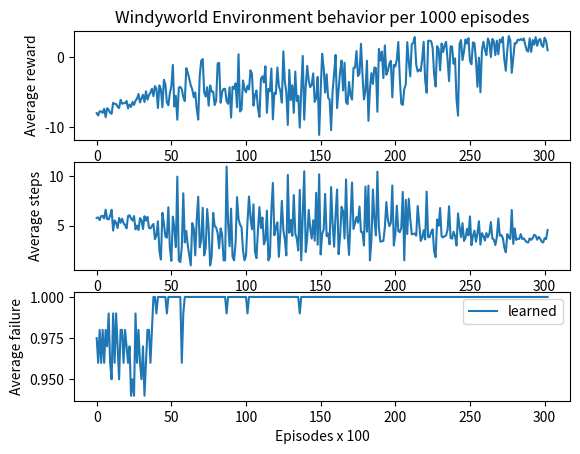

Write the Python code that produced this figure.
import matplotlib.pyplot as plt
import numpy as np

mavg_reward= [-7.9675, -8.31, -7.71, -7.73, -7.93, -7.35, -8.55, -7.27, -7.49, -7.92, -8.07, -6.49, -6.64, -6.67, -7.05, -7.25, -6.06, -6.63, -6.54, -6.56, -6.24, -7.3, -6.73, -7.08, -6.36, -6.8, -6.19, -5.9, -5.23, -6.44, -5.83, -5.35, -6.38, -4.84, -6.05, -5.41, -5.03, -4.47, -5.55, -4.1, -4.45, -7.24, -4.0, -4.58, -7.14, -3.19, -3.83, -6.44, -6.85, -5.11, -4.12, -1.07, -7.03, -5.5, -8.92, -4.31, -4.22, -4.54, -5.67, -6.25, -1.52, -2.18, -3.04, -4.0, -4.57, -5.69, -5.0, -7.33, -8.9, -2.62, -0.47, -0.23, -5.0, -5.6, -4.26, -6.91, -4.0, -4.89, -4.89, -6.81, -6.2, -0.88, -0.77, -6.48, -4.95, -4.5, -4.5, -6.27, -6.64, -4.27, -8.6, -4.18, -4.5, -3.71, -7.13, 0.47, -7.74, -7.47, -3.3, -4.5, -4.98, -4.06, -4.58, -1.84, -2.35, -6.9, -5.36, -4.73, -7.28, -8.51, -3.08, -2.7, -3.58, -1.27, -7.93, -4.5, -4.86, -1.58, -8.86, -5.05, -5.21, -1.43, -4.08, -4.79, -6.47, 0.89, -3.44, -5.0, -9.66, -1.77, -6.1, -3.98, -7.94, -2.03, -6.25, -5.5, -10.05, -4.5, 0.23, -8.92, -4.13, -1.2, -3.36, -4.24, -3.95, -2.28, -6.36, -5.83, -2.78, -11.09, -4.77, 0.53, -1.46, -5.03, -2.4, -5.78, -6.0, -10.41, -4.84, -2.36, 0.37, -7.25, -4.68, -2.06, -0.44, -4.72, -0.76, -6.39, -6.69, -3.51, -5.43, -6.04, -1.5, -1.46, 0.92, -2.66, -2.33, 1.97, -2.39, -6.0, -4.79, -0.47, -9.08, -4.5, -2.24, -3.79, -1.43, -1.51, -7.78, 1.23, -0.44, 0.84, -2.95, 1.73, -2.47, -1.9, -0.91, -0.48, -5.71, -1.05, -1.29, -0.33, 2.22, -2.94, -6.63, -6.79, -4.5, -3.88, 2.2, -0.54, -2.71, 1.89, 2.07, 2.92, -1.05, -2.02, -1.72, -1.95, -0.27, 2.25, -3.31, -5.06, 2.4, 2.4, 2.32, 1.39, -2.43, -4.16, 1.61, 1.24, -1.84, 2.0, 0.78, 1.75, 2.24, -0.33, -3.38, 1.6, 1.56, -0.9, -0.13, -6.0, -8.34, 1.92, 2.5, -0.38, 0.91, 2.59, 2.0, 2.77, -0.51, -0.97, 2.16, 2.07, -0.33, -4.2, -0.02, -4.99, 1.01, 2.26, 1.1, 0.33, 2.73, 2.17, 0.06, 2.65, 2.32, 0.34, 2.4, 0.46, 2.59, 2.18, 2.92, -0.31, -1.9, 1.1, 3.07, 2.47, -2.2, 0.0, 2.07, 2.02, 2.56, 2.47, 2.64, 2.47, 2.74, 1.84, 1.03, 0.85, 2.74, 0.81, 2.51, 1.83, 2.92, 1.67, 2.49, 2.65, 1.76, 1.51, 2.83, 2.38, 1.04]
var_reward= [4.622385071583716, 4.397033090619173, 4.463843635254263, 4.549406554705789, 4.3502988403097085, 4.788266909853711, 4.842261868176895, 4.653718942953044, 4.659388371878867, 4.568763508871958, 5.246436886116138, 4.19641513675661, 4.842561305755456, 4.68413279060276, 4.259988262894629, 4.659130820228167, 4.640732700770429, 5.119873045301026, 4.852669368502247, 4.46165888431646, 4.552186287928032, 4.960846701924985, 4.878227136983272, 4.683332147093561, 4.952817380037346, 5.027922035990613, 3.920956515953728, 4.914264950122246, 4.507449389621585, 5.1503786268584175, 5.083414207006941, 4.739989451465056, 5.076967598872383, 5.129756329495583, 5.125182923564777, 4.649935483423398, 4.579202987420409, 4.852741493218034, 5.196874060432868, 3.377869150810907, 3.963268852853665, 4.733117365965057, 3.0364452901377956, 1.6503332996701001, 5.232628402629026, 4.932940299659018, 3.7948781271603442, 3.427302146003471, 5.921781826443794, 3.3582584772468005, 1.343726162579266, 4.290116548533383, 3.6998783763794183, 2.32163735324878, 6.090451543194478, 1.8038569788095724, 0.9651942809610924, 3.2478300448145374, 5.756830725321008, 1.4309088021254184, 4.1987617222223985, 3.296604313532335, 2.432776191925595, 0.0, 4.24559771999185, 3.9539726857933655, 1.0, 3.546984634869455, 4.850773134253961, 4.081127295245763, 3.63993131803335, 2.4611176322963515, 1.0, 2.565151067676132, 3.245365926979576, 4.289743582080402, 0.0, 1.636429039097021, 3.552168351866223, 3.571260281749288, 3.7363083384538807, 3.147316317118443, 4.1733799251925285, 4.457532949962345, 4.6289847699036555, 0.5, 0.5, 7.1524191711616005, 2.78395402260885, 1.0569295151522642, 4.913247398615299, 2.0898803793518903, 0.5, 2.7066399834481127, 5.7107880366898565, 3.3806951947787303, 3.9764808562345677, 3.30591893427531, 2.8160255680657444, 0.5, 0.13999999999999999, 4.623461906407363, 6.548557092978574, 5.859556297195206, 1.7514279888136992, 4.3531597719357835, 1.6463292501805344, 0.4439594576084623, 3.839479131340604, 5.131266900093971, 5.581541005851341, 6.643041472096949, 3.674724479467815, 3.205791633902615, 5.095596137842951, 0.5, 0.34698703145794957, 2.117451298141235, 5.471782159406567, 3.1284980421921316, 5.301499787795902, 5.786631144284212, 1.8475930287809599, 3.8943420496920913, 5.428544924747332, 3.313291414892448, 2.5271327626383218, 0.0, 5.8175940043973515, 3.2828493721156318, 5.529014378711635, 4.451920933709403, 5.237976708615647, 4.304544110588251, 2.4387496796514396, 1.7748239349298849, 5.169864601708636, 0.5, 2.911545981089772, 6.671851317288178, 2.175568891117907, 3.190611226708764, 5.343257433438894, 5.338763901878411, 4.674130935264865, 3.927034504559389, 1.7636326148038883, 7.432435670760965, 3.229798755340648, 5.006186173126205, 1.3700729907563318, 3.780092591458574, 4.629081982423729, 6.194279619132478, 4.498888751680797, 4.524555226759864, 1.2569805089976536, 4.499099909981995, 5.6012855667248385, 3.4278856457005675, 2.037915601785315, 6.961860383546915, 1.3775340286178053, 3.638186361361935, 1.9561186058110076, 6.84116949066459, 3.4644480079804922, 7.896701843174783, 4.284145188949599, 2.6813988886400324, 5.822808600666864, 7.3863658181814955, 3.675595189897821, 3.18879287505476, 2.8833314065504165, 5.736235699480975, 7.988810925287943, 3.2232126830229495, 3.2400462959655374, 0.0, 8.593363718591226, 3.910127875146796, 6.503352981347391, 0.5, 3.507477726230061, 7.047403777278552, 4.825463708287525, 3.421973115031735, 7.993222128778857, 3.4579039894132406, 3.7717900259691017, 3.86191662261111, 4.400852190201348, 2.8665484471747553, 7.690845207127757, 5.842088667591412, 3.0922322034413905, 3.8690567325899985, 7.852763844660044, 3.7077621282924826, 5.475938275766082, 3.1306708546252513, 3.1798742113486194, 5.549450423240125, 3.6018189849019335, 7.229515889739782, 0.5, 7.19344145732764, 3.2031234756093934, 4.680640981745983, 6.556363321232281, 3.3908553493182216, 3.2962251136716985, 2.598768939324925, 3.707762128292482, 6.365500765847098, 5.008153352284652, 3.855839726959615, 4.651569627555842, 2.903015673398957, 4.110218972268996, 8.584660738782867, 3.331666249791536, 3.358571124749333, 3.0979993544221407, 3.282971215225622, 3.3474019776537145, 1.665653025092561, 2.58416330753302, 5.32187936729122, 7.097492514966112, 3.5383612025908264, 3.8146559477887383, 3.634212431875715, 3.2958155288183226, 3.6470673149806268, 7.315435735484251, 3.458323293158116, 3.7371647006788447, 3.5791060336346563, 4.551164686099592, 0.0, 4.147818703849049, 2.90750752363601, 3.1984371183438953, 6.638945699431499, 3.9219765425101665, 3.0235575073082375, 2.9698484809834995, 2.8066171808780758, 6.467603883974344, 3.553744504040773, 3.363688451685144, 3.0635110575938853, 4.363610890077162, 5.616048432839588, 6.563505161116276, 2.9983161941329675, 4.073070095149358, 3.245365926979576, 3.764306044943742, 3.8263690360444844, 3.0326720890989844, 3.346804446035053, 6.596696142767227, 3.213642792844283, 3.472405506273713, 3.8838640552933876, 3.277193921634788, 6.430272155982204, 3.0629887365121022, 3.49393760676976, 2.924653825668946, 4.323644296192739, 3.976179070414209, 3.7215588131856787, 2.69538494467859, 3.3806951947787307, 8.1706792863262, 3.9471508711981103, 2.9163504590498044, 3.7282167318974357, 3.299454500368205, 3.3806951947787307, 2.917258987474373, 3.3806951947787303, 3.1228832831215447, 3.843748170731272, 4.264868110504708, 4.315958757912313, 3.1228832831215447, 3.936229159995642, 3.1764602941009668, 3.660751289011588, 2.7006665843824553, 3.698797101761598, 3.1733105741480774, 3.213642792844283, 3.7871361211342798, 3.9051120342443446, 3.0267309097440425, 3.457687088213738, 5.75138244250893]
mavg_steps= [5.7825, 5.83, 5.56, 5.96, 5.98, 5.73, 6.61, 5.66, 5.63, 6.0, 6.59, 4.5, 5.52, 5.27, 4.76, 5.78, 5.29, 5.7, 5.25, 5.05, 4.72, 5.97, 6.05, 5.71, 5.51, 5.97, 4.62, 5.01, 4.56, 5.76, 5.56, 4.66, 5.95, 5.5, 5.89, 4.78, 4.72, 4.96, 5.17, 3.64, 3.99, 5.44, 2.44, 1.58, 6.29, 5.21, 3.91, 3.79, 6.85, 2.76, 1.45, 5.91, 4.77, 2.84, 9.94, 1.48, 1.33, 2.87, 8.26, 3.31, 4.46, 3.03, 2.02, 1.0, 5.26, 4.73, 2.0, 5.63, 7.92, 2.81, 3.52, 6.8, 2.0, 2.78, 6.67, 4.68, 1.0, 1.89, 6.29, 4.97, 4.8, 4.26, 2.72, 4.72, 4.1, 1.5, 1.5, 10.96, 5.29, 2.92, 6.71, 1.87, 1.5, 3.22, 7.87, 5.66, 5.1, 4.86, 2.5, 1.5, 1.98, 5.41, 7.94, 5.8, 4.63, 7.15, 2.36, 1.73, 4.55, 6.87, 4.76, 5.81, 3.11, 3.55, 6.51, 1.5, 1.86, 6.61, 9.31, 4.03, 4.8, 5.33, 1.85, 4.29, 7.5, 4.58, 3.63, 2.0, 10.12, 4.27, 5.58, 3.97, 8.08, 4.21, 3.69, 2.5, 8.61, 1.5, 6.01, 10.48, 2.34, 3.81, 6.58, 4.71, 3.7, 5.55, 3.48, 8.31, 3.08, 10.17, 2.1, 4.17, 4.58, 8.2, 3.95, 4.21, 3.11, 8.88, 5.21, 2.88, 6.09, 8.64, 2.12, 3.9, 6.9, 6.46, 3.7, 9.66, 4.29, 2.05, 5.65, 9.35, 4.66, 5.28, 5.87, 5.3, 6.93, 4.38, 4.34, 3.0, 8.93, 4.4, 9.04, 1.5, 3.53, 8.64, 5.6, 4.01, 10.44, 4.79, 3.38, 3.42, 3.47, 4.84, 7.37, 5.61, 4.95, 5.29, 9.05, 3.0, 4.12, 7.01, 4.46, 4.34, 4.79, 8.4, 1.5, 7.6, 4.15, 7.71, 5.72, 4.13, 4.17, 4.2, 3.99, 6.98, 5.23, 3.46, 3.76, 4.54, 3.61, 8.43, 3.84, 3.84, 4.36, 4.63, 2.4, 1.82, 5.62, 4.99, 6.78, 3.91, 3.81, 3.94, 4.0, 4.59, 6.96, 3.76, 3.69, 4.39, 3.95, 3.0, 6.23, 4.87, 3.85, 5.25, 3.46, 3.76, 4.68, 4.02, 5.93, 3.03, 3.97, 4.5, 3.38, 4.23, 5.44, 3.09, 4.24, 3.98, 3.49, 4.26, 3.84, 4.18, 5.36, 3.7, 3.59, 3.04, 3.84, 5.73, 3.98, 4.06, 3.76, 2.81, 2.31, 4.15, 3.83, 3.66, 6.58, 3.16, 4.72, 3.56, 3.68, 3.66, 4.15, 3.66, 3.72, 3.52, 3.34, 3.3, 3.72, 3.56, 3.73, 4.08, 3.98, 3.58, 3.86, 3.7, 3.38, 3.3, 3.74, 3.64, 4.56]
var_steps= [5.287267134352113, 4.882734889383203, 4.924063362711736, 5.228613582968242, 5.091129540681518, 5.209328171655152, 5.491620890046946, 5.250180949262606, 5.350990562503357, 5.282045058497703, 5.8976181632927025, 4.603259714593562, 5.265890238126882, 5.009700589855646, 4.833466664827637, 5.300150941246862, 4.895497931773641, 5.356304696336832, 5.318599439702148, 5.2447592890427295, 5.079527537084528, 5.6452723583543785, 5.505224791050771, 5.290170129589406, 5.3618933223256136, 5.546990174860597, 5.065135733620571, 4.780156901190588, 4.6050407164323754, 5.333141663222532, 5.437499425287326, 4.9864215626037875, 5.639813826714496, 4.867237409455183, 5.520679306027475, 5.066714912051002, 4.872535274372059, 4.628001728608147, 4.949858583838532, 3.6892275614280017, 3.5510421005671, 5.653883621016619, 3.185341425969907, 1.6503332996701001, 5.081918928908647, 4.336576991130215, 2.9701683453972776, 4.030620299656121, 5.523359484951165, 3.9701889123818783, 1.1346805717910218, 2.929488009874763, 4.411020290136966, 3.2147161616540894, 5.861433271820128, 2.0711349545599385, 0.8724104538575865, 2.9108589797515094, 5.18, 1.8093921631310332, 1.3814485151463298, 2.260331834045612, 1.9543796969882796, 0.0, 5.22803978561755, 4.751536593566337, 1.0, 4.5445681863076945, 6.006130201718906, 1.4049555153100044, 2.5039169315294787, 1.7378147196982767, 1.0, 3.2359851668386863, 5.261283113461963, 4.965641952456901, 0.0, 1.6364290390970213, 1.9198697872512085, 4.116928466709132, 4.538722287164087, 3.18, 1.8551549800488367, 3.423682228244905, 4.550824101193101, 0.5, 0.5, 3.3791123094682725, 1.4648890742988014, 3.0089200720524305, 6.3597091128447065, 1.6891121928397772, 0.5, 3.462888967321938, 4.406029959044765, 0.7512655988397178, 4.689349635077342, 4.221421561512189, 1.9924858845171276, 0.5, 0.13999999999999996, 4.9215749511716265, 4.812109724434803, 4.180908992073374, 3.793823928439484, 3.564758056306206, 1.646329250180534, 0.4439594576084623, 4.432550056118937, 5.649168080345991, 4.5235384379929835, 3.908183721372372, 2.5880301389280613, 2.43874967965144, 5.604453586211594, 0.5, 0.3469870314579495, 2.831589659537554, 4.955189199213287, 1.8025260053602554, 4.621688003316537, 3.575066432949184, 1.219631091765047, 4.3664516486501945, 5.943904440685432, 1.9244739540975868, 2.5909650711655674, 0.0, 5.717132148201577, 2.6109576787071824, 5.5788529286942135, 3.7747980078409498, 3.2578520531172073, 3.169526778558591, 1.8258970398135816, 1.7748239349298849, 6.664675535988231, 0.5, 1.6093166251549134, 5.223944869540643, 1.3207573584879246, 2.5047754390364023, 4.0600000000000005, 4.488418429692134, 2.511971337416094, 1.9868316486305526, 2.351510153071851, 5.268197035039597, 2.0721003836687064, 6.3546124980206296, 0.5196152422706632, 1.2888366847665378, 3.569817922527702, 4.822862220714997, 3.3537292675468007, 4.27620158551956, 1.207435298473587, 5.998799879975993, 4.924012591373015, 1.9093454375780197, 1.9292226413765725, 5.386130336336096, 0.8158431221748456, 2.151743479135001, 2.085665361461421, 5.413723302866522, 2.304343724360582, 4.919796743768996, 5.455813413231797, 1.306713434537198, 5.530596712833074, 4.691215194381942, 2.0406861591141348, 2.538030732674449, 1.368612436009552, 4.077989700820737, 5.064099130151384, 1.5412981541544777, 2.5815499220429574, 0.0, 4.9864917527255574, 1.562049935181331, 6.259265132585454, 0.5, 2.1700460824600016, 4.107359248957899, 3.6469165057620945, 2.1094786085665813, 4.930152127470307, 0.8636550237218562, 1.8481341942618776, 1.530882098660769, 1.1786008654332474, 1.6292329483533041, 4.469127431613469, 3.754717033279605, 2.2466641938660974, 1.1687172455303292, 5.018714974971182, 1.8973665961010275, 1.5509996776273038, 0.8887631855561976, 1.0901376059929317, 2.9806710653810833, 4.193554578159202, 5.646237685397242, 0.5, 4.894895300208167, 1.3883443376914824, 2.5270338343599597, 4.728805345962128, 1.4398263784220648, 1.4970303938130316, 1.3114877048604001, 1.8999736840282815, 3.693182909090748, 3.754610499106399, 1.9719026345131745, 1.096540012949824, 0.7269112738154498, 0.9369631796394137, 5.430018416175032, 0.8089499366462674, 0.7838367176906168, 1.034601372510205, 1.0644716999526105, 1.6733200530681511, 1.2114454176726244, 1.8696523741059459, 3.1128604208990804, 4.131779277744636, 1.000949549178179, 1.7302889932031587, 1.2870120434556935, 1.0954451150103321, 1.761221167258672, 4.90289710273426, 1.5041276541570536, 1.2057777573002413, 2.0537526628102034, 1.116915395184434, 0.0, 5.277982569126199, 0.9555626614722867, 0.8291561975888497, 3.871369266809871, 1.44512975196001, 1.0307278981380101, 0.835224520712844, 0.9589577675789482, 3.718211935863796, 2.1700460824600016, 1.0812492774564062, 0.806225774829855, 1.4476187343358058, 4.36086000692524, 3.8401041652538535, 0.3192177939902474, 0.9707728879609278, 1.1133732527773426, 1.4798310714402505, 1.6224672569885656, 0.7445804187594512, 1.0989085494252924, 3.9000512817141266, 0.7141428428542851, 0.8613361713059541, 1.6426807358704854, 0.8569714114251419, 3.692844432141706, 0.9589577675789481, 0.9981983770774226, 0.6499230723708769, 1.2385071659057931, 1.2057777573002415, 1.2031209415515967, 0.6333245613427605, 0.751265598839718, 5.0362287477834045, 2.0085815890822065, 1.217209924376235, 0.8284926070883193, 0.7332121111929345, 0.751265598839718, 0.7399324293474372, 0.751265598839718, 0.6939740629158989, 0.854166260162505, 1.0790736768172968, 1.0535653752852738, 0.6939740629158989, 1.6451139778143034, 1.0085137579626766, 1.1285388783732708, 0.8715503427800372, 1.201499063670047, 0.8834025130143109, 0.7141428428542851, 1.074988372030135, 1.1269427669584644, 0.6726068688320094, 0.7683749084919418, 3.163289427162807]
end_count= [0.975, 0.96, 0.98, 0.96, 0.98, 0.96, 0.98, 0.97, 0.99, 0.96, 0.95, 0.99, 0.96, 0.99, 0.97, 0.95, 0.98, 0.98, 0.96, 0.98, 0.97, 0.96, 0.97, 0.94, 0.95, 0.94, 0.99, 0.96, 0.98, 0.96, 0.95, 0.97, 0.94, 0.96, 0.98, 0.98, 0.96, 0.98, 1.0, 1.0, 0.99, 1.0, 1.0, 1.0, 1.0, 1.0, 1.0, 0.99, 1.0, 1.0, 1.0, 1.0, 1.0, 1.0, 1.0, 1.0, 1.0, 0.96, 0.99, 1.0, 1.0, 1.0, 1.0, 1.0, 1.0, 1.0, 1.0, 1.0, 1.0, 1.0, 1.0, 1.0, 1.0, 1.0, 1.0, 1.0, 1.0, 1.0, 1.0, 1.0, 1.0, 1.0, 1.0, 1.0, 1.0, 1.0, 1.0, 0.99, 1.0, 1.0, 1.0, 1.0, 1.0, 1.0, 1.0, 1.0, 1.0, 1.0, 1.0, 1.0, 1.0, 0.99, 1.0, 1.0, 1.0, 1.0, 1.0, 1.0, 1.0, 1.0, 1.0, 1.0, 1.0, 1.0, 1.0, 1.0, 1.0, 1.0, 1.0, 1.0, 1.0, 1.0, 1.0, 1.0, 1.0, 1.0, 1.0, 1.0, 1.0, 1.0, 1.0, 1.0, 1.0, 1.0, 1.0, 1.0, 0.99, 1.0, 1.0, 1.0, 1.0, 1.0, 1.0, 1.0, 1.0, 1.0, 1.0, 1.0, 1.0, 1.0, 1.0, 1.0, 1.0, 1.0, 1.0, 1.0, 1.0, 1.0, 1.0, 1.0, 1.0, 1.0, 1.0, 1.0, 1.0, 1.0, 1.0, 1.0, 1.0, 1.0, 1.0, 1.0, 1.0, 1.0, 1.0, 1.0, 1.0, 1.0, 1.0, 1.0, 1.0, 1.0, 1.0, 1.0, 1.0, 1.0, 1.0, 1.0, 1.0, 1.0, 1.0, 1.0, 1.0, 1.0, 1.0, 1.0, 1.0, 1.0, 1.0, 1.0, 1.0, 1.0, 1.0, 1.0, 1.0, 1.0, 1.0, 1.0, 1.0, 1.0, 1.0, 1.0, 1.0, 1.0, 1.0, 1.0, 1.0, 1.0, 1.0, 1.0, 1.0, 1.0, 1.0, 1.0, 1.0, 1.0, 1.0, 1.0, 1.0, 1.0, 1.0, 1.0, 1.0, 1.0, 1.0, 1.0, 1.0, 1.0, 1.0, 1.0, 1.0, 1.0, 1.0, 1.0, 1.0, 1.0, 1.0, 1.0, 1.0, 1.0, 1.0, 1.0, 1.0, 1.0, 1.0, 1.0, 1.0, 1.0, 1.0, 1.0, 1.0, 1.0, 1.0, 1.0, 1.0, 1.0, 1.0, 1.0, 1.0, 1.0, 1.0, 1.0, 1.0, 1.0, 1.0, 1.0, 1.0, 1.0, 1.0, 1.0, 1.0, 1.0, 1.0, 1.0, 1.0, 1.0, 1.0, 1.0, 1.0, 1.0, 1.0, 1.0, 1.0, 1.0, 1.0, 1.0, 1.0, 1.0, 1.0, 1.0, 1.0, 1.0, 1.0]

# middle_mavg_reward = [-0.52, -0.44, -0.36, -0.52, -0.4, -0.04, -1.04, -1.16, -0.46, -0.1, -0.32, -0.22, -0.68, -0.44, -0.66, -0.18, -0.74, -0.4, -0.28, -0.08, -0.2, -0.34, -0.36, -0.82, -0.6, -0.62, -0.54, -0.64, -0.1, -0.26, -0.32, -0.82, -0.1, -0.4, -0.88, -0.28, -0.5, -0.18, -0.5, -0.84, -0.92, -0.18, -0.48, -0.3, -1.2, -0.72, -0.58, -0.64, 0.0, -0.98, -0.78, -0.6, -0.78, -0.48, -0.16, -0.2, -0.08, -0.82, -1.08, -0.38, -1.12, -0.7, -0.52, 0.1, -0.74, -0.54, -0.46, -0.92, -0.12, -0.84, -0.94, -0.5, -0.22, 0.08, 0.06, -1.02, -0.7, -0.36, -0.38, -0.2, -0.5, -0.54, -0.54, -0.36, -0.38, -0.14, -0.76, -0.58, -0.52, -0.62, -0.4, -0.76, -0.38, -0.48, -0.64, -0.6, -1.14, -0.44, -0.66, -1.28, -0.18, -0.72, -0.32, -1.12, -0.16, -0.16, -1.0, 0.18, -0.3, -0.18, -0.88, -0.14, -0.78, -0.12, -0.04, -0.74, -0.76, -0.12, -0.44, -0.06, -0.84, -0.38, -1.38, -1.0, -0.3, -0.38, -0.72, -0.7, 0.12, -0.2, -0.24, -0.18, -0.42, -0.56, -0.36, -0.38, -0.42, -0.44, -0.66, 0.04, -1.06, -0.66, -0.12, -0.58, -0.54, -0.5, -1.3, -0.54, -0.98, -0.4, -0.64, -0.3, -0.74, -0.58, -0.64, 0.04, -0.46, 0.08, -0.48, -0.26, -0.56, -0.26, -0.88, -0.34, -0.8, -0.2, 0.0, -0.48, -0.86, -0.44, 0.26, -0.26, -0.62, -0.26, -0.4, -0.66, -0.34, -0.44, -0.1, -0.44, -0.44, -0.38, -0.88, -0.32, -0.74, -0.7, -0.86, -0.74, 0.16, -0.48, -1.1, -0.86, -0.42, -0.56, -1.56, -0.34, -0.44, -0.8, -0.24, -0.02]
# middle_var_reward = [2.193080025899648, 1.961224107541002, 1.9975985582694038, 2.1930800258996483, 1.9798989873223327, 1.482700239428051, 2.821063629200873, 2.9486267990371378, 2.22, 1.4594519519326425, 2.0143485299222674, 1.7582946283259815, 2.361694307060082, 2.228542124349459, 2.3715817506466017, 1.7741476826916074, 2.5597656142701815, 1.9798989873223327, 1.732512626216617, 1.4675149062275312, 1.766352173265569, 2.0060907257649143, 1.9975985582694038, 2.5194443831924533, 2.4000000000000004, 2.3907321054438535, 2.183666641225258, 2.381260170581955, 1.4594519519326423, 1.7413787640832195, 2.0143485299222674, 2.519444383192453, 1.4594519519326425, 1.9798989873223327, 2.7028873450441844, 1.732512626216617, 2.202271554554524, 1.7741476826916074, 2.202271554554524, 2.5088642848906755, 2.6820887382784337, 1.7741476826916076, 2.2112439937736403, 2.022374841615669, 2.9257477676655586, 2.569357896440276, 2.4090662091358137, 2.605839595984373, 1.4966629547095767, 2.6494527736874267, 2.54, 2.4000000000000004, 2.54, 2.211243993773641, 1.781684596105607, 1.766352173265569, 1.8093092604637828, 2.519444383192453, 2.7988569095257443, 1.9888690253508399, 2.775896251663595, 2.3515952032609695, 2.193080025899648, 1.0999999999999999, 2.330750951946604, 2.183666641225258, 2.22, 2.6820887382784337, 1.4510685717773644, 2.722939588018801, 2.6714041251746243, 2.202271554554524, 1.758294628325981, 1.092520022699813, 1.0846197490365, 2.6267089675104853, 2.5787593916455256, 1.9975985582694038, 1.9888690253508399, 1.766352173265569, 2.202271554554524, 2.183666641225258, 2.183666641225258, 1.9975985582694038, 1.9888690253508399, 1.4423591785682233, 2.5499803920814763, 2.409066209135814, 2.193080025899648, 2.3907321054438535, 1.9798989873223327, 2.5499803920814768, 1.9888690253508399, 2.2112439937736403, 2.381260170581955, 2.4000000000000004, 2.7641273487305176, 2.228542124349459, 2.3715817506466017, 2.8777769197767915, 1.7741476826916074, 2.3412817002659034, 2.0143485299222674, 2.7758962516635957, 1.7816845961056067, 1.781684596105607, 2.842534080710379, 1.1258774356030057, 1.7233687939614089, 1.7741476826916076, 2.7028873450441844, 1.442359178568223, 2.54, 1.4510685717773641, 1.482700239428051, 2.5597656142701815, 2.5499803920814763, 1.7959955456514918, 2.228542124349459, 1.4752626884728024, 2.5088642848906755, 1.9888690253508399, 3.0059274775017446, 2.6381811916545836, 1.7233687939614089, 1.9888690253508399, 2.3412817002659034, 2.3515952032609695, 1.1070682002478438, 1.766352173265569, 1.7499714283381886, 1.7741476826916074, 1.970685160039523, 2.417933001553186, 1.9975985582694038, 1.9888690253508399, 1.970685160039523, 2.228542124349459, 2.3715817506466017, 1.5094369811290567, 2.810053380275898, 2.3715817506466017, 1.4510685717773644, 2.4090662091358137, 2.183666641225258, 2.202271554554524, 2.8653097563788807, 2.1836666412252583, 2.649452773687427, 1.9798989873223327, 2.3812601705819545, 2.022374841615669, 2.5597656142701815, 2.4090662091358137, 2.3812601705819545, 1.076289923765897, 1.951512234140488, 1.092520022699813, 1.9415457759218557, 2.0377438504385186, 2.1740285186721904, 1.7413787640832192, 2.7028873450441844, 2.0060907257649143, 2.5298221281347035, 1.7663521732655691, 1.4966629547095767, 2.2112439937736403, 2.4980792621532246, 2.228542124349459, 0.4386342439892262, 1.7413787640832192, 2.390732105443853, 2.0377438504385186, 2.2449944320643644, 2.371581750646602, 1.704230031421815, 2.228542124349459, 1.4594519519326425, 1.9612241075410017, 2.228542124349459, 1.9888690253508399, 2.48708664907357, 2.0143485299222674, 2.5597656142701815, 2.5787593916455256, 2.4980792621532246, 2.330750951946604, 1.1199999999999999, 2.2112439937736403, 2.787471972953271, 2.7130057132265684, 2.236872817126624, 2.174028518672191, 3.073499633967767, 2.0060907257649143, 2.228542124349459, 2.5298221281347035, 1.7499714283381886, 1.4898322053170956]
# middle_mavg_steps = [5.52, 5.64, 5.56, 5.52, 5.6, 5.64, 5.24, 5.16, 5.46, 5.7, 5.52, 5.62, 5.48, 5.44, 5.46, 5.58, 5.34, 5.6, 5.68, 5.68, 5.6, 5.54, 5.56, 5.42, 5.4, 5.42, 5.54, 5.44, 5.7, 5.66, 5.52, 5.42, 5.7, 5.6, 5.28, 5.68, 5.5, 5.58, 5.5, 5.44, 5.32, 5.58, 5.48, 5.5, 5.2, 5.32, 5.38, 5.24, 5.6, 5.38, 5.38, 5.4, 5.38, 5.48, 5.56, 5.6, 5.48, 5.42, 5.28, 5.58, 5.32, 5.5, 5.52, 5.7, 5.54, 5.54, 5.46, 5.32, 5.72, 5.24, 5.34, 5.5, 5.62, 5.72, 5.74, 5.42, 5.3, 5.56, 5.58, 5.6, 5.5, 5.54, 5.54, 5.56, 5.58, 5.74, 5.36, 5.38, 5.52, 5.42, 5.6, 5.36, 5.58, 5.48, 5.44, 5.4, 5.34, 5.44, 5.46, 5.28, 5.58, 5.52, 5.52, 5.32, 5.56, 5.56, 5.2, 5.62, 5.7, 5.58, 5.28, 5.74, 5.38, 5.72, 5.64, 5.34, 5.36, 5.52, 5.44, 5.66, 5.44, 5.58, 5.18, 5.4, 5.7, 5.58, 5.52, 5.5, 5.68, 5.6, 5.64, 5.58, 5.62, 5.36, 5.56, 5.58, 5.62, 5.44, 5.46, 5.56, 5.26, 5.46, 5.72, 5.38, 5.54, 5.5, 5.3, 5.54, 5.38, 5.6, 5.44, 5.5, 5.34, 5.38, 5.44, 5.76, 5.66, 5.72, 5.68, 5.46, 5.56, 5.66, 5.28, 5.54, 5.4, 5.6, 5.6, 5.48, 5.46, 5.44, 5.74, 5.66, 5.42, 5.46, 5.4, 5.46, 5.74, 5.44, 5.7, 5.64, 5.44, 5.58, 5.48, 5.52, 5.34, 5.3, 5.46, 5.54, 5.64, 5.48, 5.3, 5.26, 5.42, 5.56, 5.16, 5.54, 5.44, 5.4, 5.64, 5.62]
# middle_var_steps = [0.9217374897442331, 0.8428523002282192, 0.8522910301065006, 0.9217374897442331, 0.848528137423857, 0.6858571279792898, 1.123565752415051, 1.1551623262554922, 0.9210863151735564, 0.6708203932499369, 0.854166260162505, 0.7717512552629895, 0.9846826900072937, 0.9199999999999999, 0.9840731680114035, 0.7769169839822013, 1.0316976301223144, 0.848528137423857, 0.76, 0.6764613810115105, 0.7745966692414834, 0.8534635317340747, 0.8522910301065005, 1.0409610943738483, 0.9797958971132712, 0.9816312953446421, 0.9210863151735563, 0.9830564581955606, 0.6708203932499369, 0.7644605941446557, 0.854166260162505, 1.0409610943738483, 0.6708203932499369, 0.848528137423857, 1.0777754868245986, 0.7599999999999999, 0.9219544457292888, 0.7769169839822013, 0.9219544457292888, 1.0423051376636305, 1.085172797300043, 0.7769169839822013, 0.9217374897442331, 0.8544003745317531, 1.1661903789690602, 1.0283968105745953, 0.9775479527879949, 1.011137972781163, 0.6928203230275509, 1.0934349546269315, 1.037111372997134, 0.9797958971132712, 1.037111372997134, 0.9217374897442331, 0.7787168933572713, 0.7745966692414833, 0.7807688518377254, 1.0409610943738483, 1.1320777358467924, 0.8506468127254696, 1.1391224692718513, 0.9848857801796105, 0.9217374897442331, 0.5744562646538028, 0.9840731680114033, 0.9210863151735563, 0.9210863151735564, 1.085172797300043, 0.664529909033446, 1.0688311372709909, 1.0883014288330233, 0.9219544457292888, 0.7717512552629896, 0.567097875150313, 0.5589275444992848, 1.0970870521521983, 1.02469507659596, 0.8522910301065005, 0.8506468127254696, 0.7745966692414834, 0.9219544457292888, 0.9210863151735563, 0.9210863151735563, 0.8522910301065006, 0.8506468127254695, 0.6575712889109437, 1.034601372510205, 0.977547952787995, 0.9217374897442331, 0.9816312953446421, 0.8485281374238571, 1.034601372510205, 0.8506468127254695, 0.921737489744233, 0.9830564581955606, 0.9797958971132712, 1.1421033228215387, 0.92, 0.9840731680114035, 1.1838918869558994, 0.7769169839822013, 0.9846826900072938, 0.854166260162505, 1.1391224692718513, 0.7787168933572713, 0.7787168933572713, 1.1135528725660044, 0.5963220606350229, 0.7549834435270749, 0.7769169839822013, 1.0777754868245986, 0.6575712889109439, 1.037111372997134, 0.664529909033446, 0.6858571279792899, 1.0316976301223144, 1.034601372510205, 0.7807688518377254, 0.92, 0.681469001496033, 1.0423051376636305, 0.8506468127254696, 1.2114454176726244, 1.0954451150103321, 0.7549834435270749, 0.8506468127254695, 0.9846826900072937, 0.9848857801796105, 0.5810335618533581, 0.7745966692414834, 0.7683749084919418, 0.7769169839822013, 0.845931439302264, 0.9748846085563152, 0.8522910301065008, 0.8506468127254696, 0.845931439302264, 0.92, 0.9840731680114035, 0.6974238309665078, 1.128007092176286, 0.9840731680114035, 0.664529909033446, 0.977547952787995, 0.9210863151735563, 0.9219544457292888, 1.1874342087037917, 0.9210863151735564, 1.0934349546269315, 0.848528137423857, 0.9830564581955606, 0.8544003745317531, 1.0316976301223144, 0.9775479527879949, 0.9830564581955605, 0.5499090833947009, 0.8392854103342915, 0.567097875150313, 0.8352245207128441, 0.8534635317340747, 0.9199999999999999, 0.7644605941446557, 1.0777754868245983, 0.8534635317340747, 1.0392304845413265, 0.7745966692414834, 0.6928203230275509, 0.9217374897442331, 1.0432641084595982, 0.9199999999999999, 0.4386342439892262, 0.7644605941446557, 0.9816312953446421, 0.8534635317340747, 0.916515138991168, 0.9840731680114035, 0.7432361670424817, 0.9199999999999999, 0.6708203932499369, 0.8428523002282192, 0.92, 0.8506468127254695, 1.0438390680559912, 0.854166260162505, 1.0316976301223144, 1.02469507659596, 1.0432641084595982, 0.9840731680114035, 0.5919459434779497, 0.921737489744233, 1.1357816691600546, 1.0734989520255713, 0.9184770002564027, 0.92, 1.2547509713086498, 0.8534635317340745, 0.92, 1.0392304845413263, 0.7683749084919418, 0.6896375859826667]
# middle_end_count = [0.1, 0.08, 0.08, 0.1, 0.08, 0.04, 0.18, 0.2, 0.1, 0.04, 0.08, 0.06, 0.12, 0.1, 0.12, 0.06, 0.14, 0.08, 0.06, 0.04, 0.06, 0.08, 0.08, 0.14, 0.12, 0.12, 0.1, 0.12, 0.04, 0.06, 0.08, 0.14, 0.04, 0.08, 0.16, 0.06, 0.1, 0.06, 0.1, 0.14, 0.16, 0.06, 0.1, 0.08, 0.2, 0.14, 0.12, 0.14, 0.04, 0.16, 0.14, 0.12, 0.14, 0.1, 0.06, 0.06, 0.06, 0.14, 0.18, 0.08, 0.18, 0.12, 0.1, 0.02, 0.12, 0.1, 0.1, 0.16, 0.04, 0.16, 0.16, 0.1, 0.06, 0.02, 0.02, 0.16, 0.14, 0.08, 0.08, 0.06, 0.1, 0.1, 0.1, 0.08, 0.08, 0.04, 0.14, 0.12, 0.1, 0.12, 0.08, 0.14, 0.08, 0.1, 0.12, 0.12, 0.18, 0.1, 0.12, 0.2, 0.06, 0.12, 0.08, 0.18, 0.06, 0.06, 0.18, 0.02, 0.06, 0.06, 0.16, 0.04, 0.14, 0.04, 0.04, 0.14, 0.14, 0.06, 0.1, 0.04, 0.14, 0.08, 0.22, 0.16, 0.06, 0.08, 0.12, 0.12, 0.02, 0.06, 0.06, 0.06, 0.08, 0.12, 0.08, 0.08, 0.08, 0.1, 0.12, 0.04, 0.18, 0.12, 0.04, 0.12, 0.1, 0.1, 0.2, 0.1, 0.16, 0.08, 0.12, 0.08, 0.14, 0.12, 0.12, 0.02, 0.08, 0.02, 0.08, 0.08, 0.1, 0.06, 0.16, 0.08, 0.14, 0.06, 0.04, 0.1, 0.14, 0.1, 0.0, 0.06, 0.12, 0.08, 0.1, 0.12, 0.06, 0.1, 0.04, 0.08, 0.1, 0.08, 0.14, 0.08, 0.14, 0.14, 0.14, 0.12, 0.02, 0.1, 0.18, 0.16, 0.1, 0.1, 0.24, 0.08, 0.1, 0.14, 0.06, 0.04]
#
# bottom_mavg_reward = [-1.62, -1.74, -1.46, -1.7, -1.64, -1.62, -1.56, -1.76, -1.78, -1.48, -1.58, -1.36, -1.74, -1.46, -1.62, -1.62, -1.62, -1.64, -1.48, -1.68, -1.72, -1.68, -1.7, -1.6, -1.66, -1.58, -1.54, -1.58, -1.6, -1.4, -1.58, -1.72, -1.68, -1.58, -1.48, -1.68, -1.66, -1.7, -1.62, -1.52, -1.56, -1.62, -1.54, -1.68, -1.52, -1.76, -1.48, -1.68, -1.62, -1.44, -1.56, -1.5, -1.56, -1.72, -1.62, -1.48, -1.62, -1.62, -1.54, -1.64, -1.74, -1.44, -1.74, -1.64, -1.34, -1.44, -1.6, -1.76, -1.46, -1.7, -1.48, -1.64, -1.58, -1.4, -1.58, -1.74, -1.6, -1.72, -1.62, -1.6, -1.66, -1.76, -1.84, -1.8, -1.72, -1.5, -1.68, -1.32, -1.76, -1.66, -1.6, -1.68, -1.66, -1.56, -1.58, -1.68, -1.62, -1.68, -1.74, -1.82, -1.7, -1.62, -1.5, -1.6, -1.62, -1.56, -1.72, -1.54, -1.6, -1.64, -1.7, -1.6, -1.44, -1.66, -1.74, -1.76, -1.74, -1.38, -1.66, -1.68, -1.52, -1.6, -1.48, -1.66, -1.76, -1.62, -1.5, -1.62, -1.76, -1.46, -1.58, -1.6, -1.74, -1.54, -1.5, -1.7, -1.66, -1.58, -1.6, -1.52, -1.56, -1.68, -1.68, -1.64, -1.74, -1.58, -1.58, -1.54, -1.56, -1.5, -1.66, -1.7, -1.64, -1.66, -1.58, -1.68, -1.62, -1.52, -1.52, -1.58, -1.54, -1.7, -1.6, -1.6, -1.62, -1.58, -1.72, -1.82, -1.78, -1.6, -1.56, -1.78, -1.72, -1.62, -1.64, -1.76, -1.68, -1.5, -1.66, -1.48, -1.56, -1.64, -1.5, -1.72, -1.58, -1.44, -1.7, -1.64, -1.62, -1.62, -1.66, -1.4, -1.5, -1.6, -1.6, -1.7, -1.6, -1.66, -1.62, -1.64]
# bottom_var_reward = [0.5617828762075255, 0.5589275444992848, 0.6696267617113282, 0.6082762530298219, 0.5919459434779497, 0.66, 0.7525955088890712, 0.5122499389946279, 0.54, 0.6705221845696084, 0.6660330322138686, 0.656048778674269, 0.4386342439892262, 0.7539230729988305, 0.745385806143369, 0.6289674077406555, 0.6289674077406555, 0.5919459434779497, 0.7547184905645282, 0.5810335618533581, 0.6013318551349163, 0.6462197768561405, 0.6082762530298219, 0.66332495807108, 0.6200000000000001, 0.7236021006050218, 0.7539230729988305, 0.7236021006050218, 0.6324555320336759, 0.6928203230275509, 0.6954135460285484, 0.530659966456864, 0.6144916598294886, 0.6352952069707437, 0.8059776671843955, 0.6144916598294886, 0.6200000000000001, 0.5744562646538028, 0.6289674077406556, 0.7547184905645282, 0.7255342858886822, 0.7180529228406497, 0.7269112738154498, 0.5455272678794343, 0.7547184905645283, 0.5122499389946279, 0.7547184905645283, 0.581033561853358, 0.66, 0.7255342858886822, 0.7255342858886822, 0.7280109889280518, 0.6374950980203692, 0.567097875150313, 0.5617828762075255, 0.7547184905645282, 0.66, 0.66, 0.6696267617113283, 0.5919459434779497, 0.5219195340279956, 0.6974238309665078, 0.5936328831862332, 0.6858571279792898, 0.7901898506055365, 0.6974238309665078, 0.7211102550927979, 0.5122499389946279, 0.7539230729988305, 0.5385164807134504, 0.7547184905645282, 0.6560487786742689, 0.6954135460285485, 0.7211102550927979, 0.6352952069707437, 0.5589275444992848, 0.66332495807108, 0.567097875150313, 0.6289674077406556, 0.6324555320336759, 0.6514598989960932, 0.5499090833947008, 0.463033476111609, 0.4898979485566356, 0.530659966456864, 0.7280109889280518, 0.6144916598294886, 0.8109253973085317, 0.5122499389946279, 0.5517245689653488, 0.6633249580710799, 0.6144916598294886, 0.5868560300448484, 0.7255342858886822, 0.6029925372672535, 0.581033561853358, 0.596322060635023, 0.6144916598294886, 0.5219195340279956, 0.43312815655415426, 0.5744562646538028, 0.6289674077406556, 0.7280109889280518, 0.6324555320336759, 0.6289674077406555, 0.6974238309665077, 0.6013318551349163, 0.72691127381545, 0.6633249580710799, 0.6858571279792898, 0.6082762530298219, 0.6324555320336759, 0.7787168933572715, 0.6514598989960934, 0.5936328831862332, 0.47159304490206383, 0.5219195340279955, 0.7453858061433689, 0.5868560300448484, 0.6462197768561404, 0.699714227381436, 0.66332495807108, 0.72773621594641, 0.5517245689653488, 0.47159304490206383, 0.596322060635023, 0.6403124237432849, 0.7180529228406498, 0.5499090833947008, 0.7799999999999999, 0.6660330322138686, 0.6633249580710799, 0.5589275444992848, 0.6988562083862458, 0.7549834435270749, 0.5744562646538027, 0.5517245689653488, 0.7236021006050218, 0.7211102550927979, 0.699714227381436, 0.7255342858886822, 0.581033561853358, 0.6144916598294886, 0.5571355310873648, 0.5219195340279956, 0.6954135460285485, 0.6029925372672534, 0.6390618123468182, 0.6681317235396026, 0.7280109889280518, 0.6200000000000001, 0.5385164807134504, 0.6858571279792898, 0.62, 0.6660330322138686, 0.6462197768561404, 0.6289674077406556, 0.72773621594641, 0.64, 0.6954135460285485, 0.6696267617113282, 0.458257569495584, 0.6324555320336759, 0.66332495807108, 0.6896375859826668, 0.7236021006050218, 0.567097875150313, 0.4770744176750625, 0.5399999999999999, 0.7211102550927979, 0.7255342858886822, 0.54, 0.567097875150313, 0.7180529228406497, 0.656048778674269, 0.5122499389946279, 0.5455272678794342, 0.6708203932499369, 0.6514598989960932, 0.7807688518377254, 0.7525955088890712, 0.6248199740725323, 0.7549834435270749, 0.530659966456864, 0.7507329751649385, 0.7255342858886822, 0.6082762530298219, 0.5571355310873647, 0.66, 0.6289674077406555, 0.6514598989960932, 0.7483314773547883, 0.7, 0.6633249580710799, 0.6633249580710799, 0.5385164807134505, 0.6324555320336759, 0.6514598989960932, 0.66, 0.5919459434779497]
# bottom_mavg_steps = [7.62, 7.74, 7.46, 7.7, 7.64, 7.62, 7.56, 7.76, 7.78, 7.48, 7.58, 7.36, 7.74, 7.46, 7.62, 7.62, 7.62, 7.64, 7.48, 7.68, 7.72, 7.68, 7.7, 7.6, 7.66, 7.58, 7.54, 7.58, 7.6, 7.4, 7.58, 7.72, 7.68, 7.58, 7.48, 7.68, 7.66, 7.7, 7.62, 7.52, 7.56, 7.62, 7.54, 7.68, 7.52, 7.76, 7.48, 7.68, 7.62, 7.44, 7.56, 7.5, 7.56, 7.72, 7.62, 7.48, 7.62, 7.62, 7.54, 7.64, 7.74, 7.44, 7.74, 7.64, 7.34, 7.44, 7.6, 7.76, 7.46, 7.7, 7.48, 7.64, 7.58, 7.4, 7.58, 7.74, 7.6, 7.72, 7.62, 7.6, 7.66, 7.76, 7.84, 7.8, 7.72, 7.5, 7.68, 7.32, 7.76, 7.66, 7.6, 7.68, 7.66, 7.56, 7.58, 7.68, 7.62, 7.68, 7.74, 7.82, 7.7, 7.62, 7.5, 7.6, 7.62, 7.56, 7.72, 7.54, 7.6, 7.64, 7.7, 7.6, 7.44, 7.66, 7.74, 7.76, 7.74, 7.38, 7.66, 7.68, 7.52, 7.6, 7.48, 7.66, 7.76, 7.62, 7.5, 7.62, 7.76, 7.46, 7.58, 7.6, 7.74, 7.54, 7.5, 7.7, 7.66, 7.58, 7.6, 7.52, 7.56, 7.68, 7.68, 7.64, 7.74, 7.58, 7.58, 7.54, 7.56, 7.5, 7.66, 7.7, 7.64, 7.66, 7.58, 7.68, 7.62, 7.52, 7.52, 7.58, 7.54, 7.7, 7.6, 7.6, 7.62, 7.58, 7.72, 7.82, 7.78, 7.6, 7.56, 7.78, 7.72, 7.62, 7.64, 7.76, 7.68, 7.5, 7.66, 7.48, 7.56, 7.64, 7.5, 7.72, 7.58, 7.44, 7.7, 7.64, 7.62, 7.62, 7.66, 7.4, 7.5, 7.6, 7.6, 7.7, 7.6, 7.66, 7.62, 7.64]
# bottom_var_steps = [0.5617828762075255, 0.5589275444992848, 0.6696267617113282, 0.6082762530298219, 0.5919459434779497, 0.66, 0.7525955088890712, 0.512249938994628, 0.54, 0.6705221845696083, 0.6660330322138686, 0.656048778674269, 0.4386342439892262, 0.7539230729988305, 0.745385806143369, 0.6289674077406555, 0.6289674077406555, 0.5919459434779497, 0.7547184905645282, 0.5810335618533581, 0.6013318551349163, 0.6462197768561405, 0.6082762530298219, 0.6633249580710799, 0.62, 0.7236021006050218, 0.7539230729988305, 0.7236021006050218, 0.6324555320336758, 0.6928203230275509, 0.6954135460285484, 0.530659966456864, 0.6144916598294887, 0.6352952069707437, 0.8059776671843955, 0.6144916598294886, 0.62, 0.5744562646538028, 0.6289674077406556, 0.7547184905645282, 0.7255342858886822, 0.7180529228406497, 0.7269112738154498, 0.5455272678794342, 0.7547184905645282, 0.512249938994628, 0.7547184905645282, 0.581033561853358, 0.66, 0.7255342858886823, 0.7255342858886822, 0.7280109889280518, 0.6374950980203692, 0.5670978751503131, 0.5617828762075255, 0.7547184905645282, 0.66, 0.66, 0.6696267617113283, 0.5919459434779497, 0.5219195340279956, 0.6974238309665078, 0.5936328831862332, 0.6858571279792899, 0.7901898506055364, 0.6974238309665078, 0.7211102550927979, 0.512249938994628, 0.7539230729988305, 0.5385164807134504, 0.7547184905645282, 0.656048778674269, 0.6954135460285485, 0.7211102550927979, 0.6352952069707437, 0.5589275444992848, 0.6633249580710799, 0.567097875150313, 0.6289674077406556, 0.6324555320336759, 0.6514598989960932, 0.5499090833947009, 0.463033476111609, 0.4898979485566356, 0.530659966456864, 0.7280109889280518, 0.6144916598294886, 0.8109253973085319, 0.512249938994628, 0.5517245689653488, 0.6633249580710799, 0.6144916598294886, 0.5868560300448484, 0.7255342858886822, 0.6029925372672535, 0.581033561853358, 0.596322060635023, 0.6144916598294886, 0.5219195340279956, 0.43312815655415426, 0.5744562646538028, 0.6289674077406556, 0.7280109889280518, 0.6324555320336758, 0.6289674077406555, 0.6974238309665077, 0.6013318551349164, 0.72691127381545, 0.6633249580710799, 0.6858571279792899, 0.6082762530298219, 0.6324555320336759, 0.7787168933572715, 0.6514598989960932, 0.5936328831862331, 0.47159304490206383, 0.5219195340279956, 0.7453858061433689, 0.5868560300448484, 0.6462197768561405, 0.699714227381436, 0.6633249580710799, 0.72773621594641, 0.5517245689653488, 0.47159304490206383, 0.596322060635023, 0.6403124237432849, 0.7180529228406498, 0.5499090833947009, 0.7799999999999999, 0.6660330322138686, 0.6633249580710799, 0.5589275444992847, 0.6988562083862458, 0.7549834435270749, 0.5744562646538028, 0.5517245689653488, 0.7236021006050218, 0.7211102550927978, 0.699714227381436, 0.7255342858886822, 0.581033561853358, 0.6144916598294886, 0.5571355310873648, 0.5219195340279955, 0.6954135460285485, 0.6029925372672534, 0.6390618123468182, 0.6681317235396027, 0.7280109889280518, 0.62, 0.5385164807134504, 0.6858571279792899, 0.62, 0.6660330322138686, 0.6462197768561405, 0.6289674077406556, 0.72773621594641, 0.64, 0.6954135460285485, 0.6696267617113282, 0.458257569495584, 0.6324555320336759, 0.6633249580710799, 0.6896375859826668, 0.7236021006050218, 0.5670978751503131, 0.47707441767506253, 0.54, 0.7211102550927978, 0.7255342858886822, 0.5399999999999999, 0.567097875150313, 0.7180529228406497, 0.656048778674269, 0.512249938994628, 0.5455272678794342, 0.6708203932499369, 0.6514598989960932, 0.7807688518377254, 0.7525955088890712, 0.6248199740725323, 0.7549834435270749, 0.530659966456864, 0.7507329751649385, 0.7255342858886822, 0.6082762530298219, 0.5571355310873648, 0.66, 0.6289674077406555, 0.6514598989960932, 0.7483314773547883, 0.7, 0.6633249580710799, 0.6633249580710799, 0.5385164807134504, 0.6324555320336759, 0.6514598989960932, 0.66, 0.5919459434779497]
# bottom_end_count = [0.0, 0.0, 0.0, 0.0, 0.0, 0.0, 0.0, 0.0, 0.0, 0.0, 0.0, 0.0, 0.0, 0.0, 0.0, 0.0, 0.0, 0.0, 0.0, 0.0, 0.0, 0.0, 0.0, 0.0, 0.0, 0.0, 0.0, 0.0, 0.0, 0.0, 0.0, 0.0, 0.0, 0.0, 0.0, 0.0, 0.0, 0.0, 0.0, 0.0, 0.0, 0.0, 0.0, 0.0, 0.0, 0.0, 0.0, 0.0, 0.0, 0.0, 0.0, 0.0, 0.0, 0.0, 0.0, 0.0, 0.0, 0.0, 0.0, 0.0, 0.0, 0.0, 0.0, 0.0, 0.0, 0.0, 0.0, 0.0, 0.0, 0.0, 0.0, 0.0, 0.0, 0.0, 0.0, 0.0, 0.0, 0.0, 0.0, 0.0, 0.0, 0.0, 0.0, 0.0, 0.0, 0.0, 0.0, 0.0, 0.0, 0.0, 0.0, 0.0, 0.0, 0.0, 0.0, 0.0, 0.0, 0.0, 0.0, 0.0, 0.0, 0.0, 0.0, 0.0, 0.0, 0.0, 0.0, 0.0, 0.0, 0.0, 0.0, 0.0, 0.0, 0.0, 0.0, 0.0, 0.0, 0.0, 0.0, 0.0, 0.0, 0.0, 0.0, 0.0, 0.0, 0.0, 0.0, 0.0, 0.0, 0.0, 0.0, 0.0, 0.0, 0.0, 0.0, 0.0, 0.0, 0.0, 0.0, 0.0, 0.0, 0.0, 0.0, 0.0, 0.0, 0.0, 0.0, 0.0, 0.0, 0.0, 0.0, 0.0, 0.0, 0.0, 0.0, 0.0, 0.0, 0.0, 0.0, 0.0, 0.0, 0.0, 0.0, 0.0, 0.0, 0.0, 0.0, 0.0, 0.0, 0.0, 0.0, 0.0, 0.0, 0.0, 0.0, 0.0, 0.0, 0.0, 0.0, 0.0, 0.0, 0.0, 0.0, 0.0, 0.0, 0.0, 0.0, 0.0, 0.0, 0.0, 0.0, 0.0, 0.0, 0.0, 0.0, 0.0, 0.0, 0.0, 0.0, 0.0]


# # evenly sampled time at 200ms intervals
t = np.arange(0., len(mavg_reward), 1)

plt.subplot(3, 1, 1)
plt.plot(t, mavg_reward)
# plt.plot(t, middle_mavg_reward)
# plt.plot(t, bottom_mavg_reward)
plt.title('Windyworld Environment behavior per 1000 episodes')
plt.ylabel('Average reward')

plt.subplot(3, 1, 2)
plt.plot(t, mavg_steps)
# plt.plot(t, middle_mavg_steps)
# plt.plot(t, bottom_mavg_steps)
plt.ylabel('Average steps')

plt.subplot(3, 1, 3)
plt.plot(t, end_count, label='learned')
# plt.plot(t, middle_end_count, label='middle')
# plt.plot(t, bottom_end_count, label='bottom')
plt.xlabel('Episodes x 100')
plt.ylabel('Average failure')

plt.legend()
plt.show()
